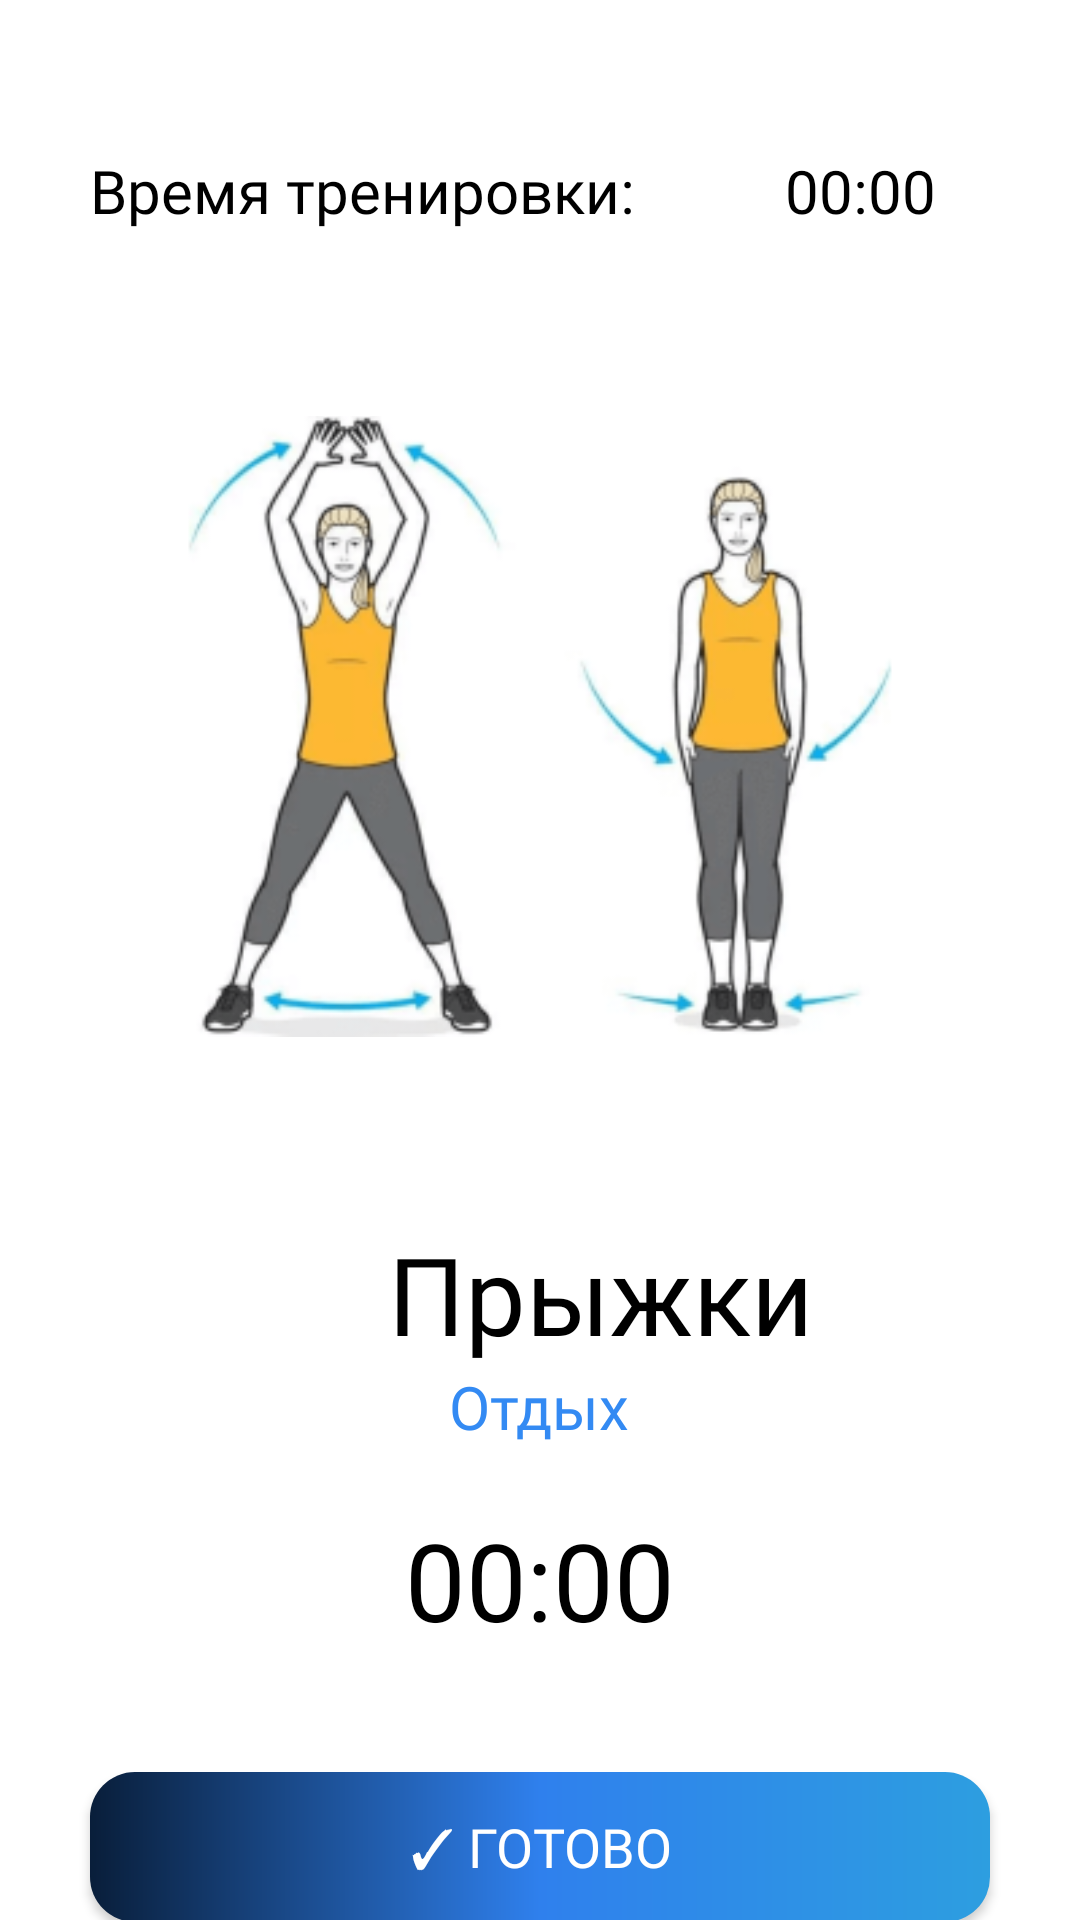

Here is an Android app screen rendered from its layout file. Give the layout XML and the strings, colors and styles it references.
<!-- AndroidManifest.xml: application theme Theme.GamersGym -->
<!-- res/layout/activity_current_exercise.xml -->
<?xml version="1.0" encoding="utf-8"?>
<LinearLayout xmlns:android="http://schemas.android.com/apk/res/android"
    xmlns:app="http://schemas.android.com/apk/res-auto"
    xmlns:tools="http://schemas.android.com/tools"
    android:layout_width="match_parent"
    android:layout_height="match_parent"
    android:orientation="vertical"
    tools:context=".Workouts.WorkoutProcessActivity">
    <LinearLayout
        android:id="@+id/exercises"
        android:orientation="vertical"
        android:layout_gravity="center"
        android:layout_height="wrap_content"
        android:layout_width="match_parent">
        
        <LinearLayout
            android:layout_width="300dp"
            android:layout_height="wrap_content"
            android:layout_gravity="center"
            android:layout_marginTop="50dp"
            android:orientation="horizontal">
            <TextView
                android:layout_width="wrap_content"
                android:layout_height="wrap_content"
                android:layout_gravity="center"
                android:textColor="@color/black"
                android:fontFamily="@font/inter_light_italic"
                android:layout_marginRight="50dp"
                android:text="Время тренировки:"
                android:textSize="20sp" />
            <TextView
                android:id="@+id/timer"
                android:layout_width="wrap_content"
                android:layout_height="wrap_content"
                android:layout_gravity="center"
                android:textColor="@color/black"
                android:fontFamily="@font/inter_light_italic"
                android:text="00:00"
                android:textSize="20sp"/>
        </LinearLayout>
        

        <ImageView
            android:id="@+id/current_image"
            android:layout_width="wrap_content"
            android:layout_height="230dp"
            android:layout_marginTop="50dp"
            android:layout_gravity="center"
            android:src="@drawable/jump_in_place"
            />
        <LinearLayout
            android:layout_width="wrap_content"
            android:layout_height="wrap_content"
            android:orientation="horizontal"
            android:layout_gravity="center">
            <TextView
                android:id="@+id/current_activity"
                android:layout_width="400dp"
                android:layout_height="wrap_content"
                android:textColor="@color/black"
                android:fontFamily="@font/inter_light_italic"
                android:layout_marginTop="50dp"
                android:textAlignment="center"
                android:textSize="36dp"
                android:text="Прыжки"
                />
        </LinearLayout>
        <TextView
            android:id="@+id/rest"
            android:layout_width="wrap_content"
            android:layout_height="wrap_content"
            android:layout_gravity="center"
            android:fontFamily="@font/inter_bolditalic"
            android:text="Отдых"
            android:textColor="#338AF3"
            android:textSize="20dp" />
        <TextView
            android:id="@+id/countdown"
            android:layout_width="wrap_content"
            android:layout_height="wrap_content"
            android:textColor="@color/black"
            android:fontFamily="@font/inter_light_italic"
            android:layout_marginTop="20dp"
            android:layout_gravity="center"
            android:textSize="36dp"
            android:text="00:00"
            />
        <androidx.appcompat.widget.AppCompatButton
            android:textColor="@color/white"
            android:background="@drawable/round_corners_blue"
            android:id="@+id/next_exercise"
            android:layout_width="300dp"
            android:layout_height="50dp"
            android:layout_gravity="center"
            android:layout_marginTop="40sp"
            android:fontFamily="@font/inter"
            android:textSize="18sp"
            android:text="✓ ГОТОВО"
            />
        <ImageView
            android:id="@+id/stop_timer"
            android:layout_width="wrap_content"
            android:layout_height="wrap_content"
            android:layout_marginTop="40sp"
            android:src="@drawable/pause"
            android:ems="10"
            android:layout_gravity="center"
            />
        <FrameLayout
            android:layout_height="wrap_content"
            android:layout_width="wrap_content"
            android:layout_gravity="right">
            <ImageButton
                android:id="@+id/back"
                android:src="@drawable/back_icon"
                android:layout_width="wrap_content"
                android:layout_height="wrap_content"
                android:background="@null"
                android:layout_gravity="bottom"
                android:layout_marginRight="30dp"
                />
        </FrameLayout>
    </LinearLayout>
    <LinearLayout
        android:id="@+id/end_screen"
        android:visibility="gone"
        android:orientation="vertical"
        android:layout_height="wrap_content"
        android:layout_width="match_parent">
        <LinearLayout
            android:layout_height="wrap_content"
            android:layout_width="wrap_content"
            android:orientation="vertical"
            android:layout_gravity="center"
            android:paddingTop="50dp"
            >
            <TextView
                android:id="@+id/workout_name"
                android:layout_width="wrap_content"
                android:paddingTop="15dp"
                android:layout_height="wrap_content"
                android:textColor="@color/black"
                android:fontFamily="@font/inter_bold"
                android:background="@drawable/fullbody_background"
                android:textSize="24dp"
                android:textAlignment="center"
                android:text="Тренировка"
                />
            <TextView
                android:layout_width="400dp"
                android:layout_height="wrap_content"
                android:textColor="#338AF3"
                android:fontFamily="@font/inter_bolditalic"
                android:layout_marginTop="20dp"
                android:textAlignment="center"
                android:textSize="36dp"
                android:text="Поздравляем с завершением тренировки!"
                />
            <LinearLayout
                android:layout_width="300dp"
                android:layout_height="wrap_content"
                android:layout_gravity="center"
                android:layout_marginTop="50dp"
                android:orientation="horizontal">
                <TextView
                    android:layout_width="wrap_content"
                    android:layout_height="wrap_content"
                    android:layout_gravity="center"
                    android:textColor="@color/black"
                    android:fontFamily="@font/inter_light_italic"
                    android:layout_marginRight="50dp"
                    android:text="Время тренировки:"
                    android:textSize="20sp" />
                <TextView
                    android:id="@+id/total_time"
                    android:layout_width="wrap_content"
                    android:layout_height="wrap_content"
                    android:layout_gravity="center"
                    android:textColor="@color/black"
                    android:fontFamily="@font/inter_light_italic"
                    android:text="00:00"
                    android:textSize="20sp"/>
            </LinearLayout>
            <LinearLayout
                android:layout_width="wrap_content"
                android:layout_height="wrap_content"
                android:layout_gravity="center"
                android:layout_marginTop="50dp"
                android:orientation="horizontal">
                <TextView
                    android:layout_width="wrap_content"
                    android:layout_height="wrap_content"
                    android:layout_gravity="center"
                    android:textColor="@color/black"
                    android:fontFamily="@font/inter_light_italic"
                    android:layout_marginRight="50dp"
                    android:text="Потрачено ккал:"
                    android:textSize="20sp" />
                <TextView
                    android:id="@+id/total_cal"
                    android:layout_width="wrap_content"
                    android:layout_height="wrap_content"
                    android:layout_gravity="center"
                    android:textColor="@color/black"
                    android:fontFamily="@font/inter_light_italic"
                    android:text="0"
                    android:textSize="20sp"/>
            </LinearLayout>
            <androidx.appcompat.widget.AppCompatButton
                android:textColor="@color/white"
                android:background="@drawable/round_corners_blue"
                android:id="@+id/finish_workout"
                android:layout_width="230dp"
                android:layout_height="35dp"
                android:layout_marginTop="100sp"
                android:layout_gravity="center"
                android:fontFamily="@font/inter"
                android:text="Закончить тренировку"
                android:textSize="13dp"
                />
        </LinearLayout>
    </LinearLayout>
</LinearLayout>
<!-- resources referenced by this layout -->
<resources>
  <!-- drawable back_icon (drawable) -->
  <vector xmlns:android="http://schemas.android.com/apk/res/android"
      xmlns:aapt="http://schemas.android.com/aapt"
      android:width="50dp"
      android:height="50dp"
      android:viewportWidth="50"
      android:viewportHeight="50">
    <path
        android:pathData="M50,25C50,38.807 38.807,50 25,50C11.193,50 0,38.807 0,25C0,11.193 11.193,0 25,0C38.807,0 50,11.193 50,25Z">
      <aapt:attr name="android:fillColor">
        <gradient 
            android:startX="-21.875"
            android:startY="30.625"
            android:endX="50"
            android:endY="25"
            android:type="linear">
          <item android:offset="0" android:color="#FF091E3A"/>
          <item android:offset="0.5" android:color="#FF2F80ED"/>
          <item android:offset="1" android:color="#FF2D9EE0"/>
        </gradient>
      </aapt:attr>
    </path>
    <path
        android:pathData="M33.845,8.488C34.496,9.139 34.496,10.194 33.845,10.845L20.024,24.667L33.845,38.488C34.496,39.139 34.496,40.194 33.845,40.845C33.194,41.496 32.139,41.496 31.488,40.845L16.488,25.845C15.837,25.194 15.837,24.139 16.488,23.488L31.488,8.488C32.139,7.837 33.194,7.837 33.845,8.488Z"
        android:fillColor="#ffffff"
        android:fillType="evenOdd"/>
  </vector>
  <!-- drawable fullbody_background: png bitmap (drawable, 122477 bytes) -->
  <!-- drawable jump_in_place: png bitmap (drawable, 49452 bytes) -->
  <!-- drawable pause (drawable) -->
  <vector xmlns:android="http://schemas.android.com/apk/res/android"
      android:width="50dp"
      android:height="50dp"
      android:viewportWidth="50"
      android:viewportHeight="50">
    <path
        android:pathData="M39.063,7.813H32.031C31.168,7.813 30.469,8.512 30.469,9.375V40.625C30.469,41.488 31.168,42.188 32.031,42.188H39.063C39.925,42.188 40.625,41.488 40.625,40.625V9.375C40.625,8.512 39.925,7.813 39.063,7.813Z"
        android:strokeLineJoin="round"
        android:strokeWidth="2"
        android:fillColor="#338AF3"
        android:strokeColor="#338AF3"
        android:strokeLineCap="round"/>
    <path
        android:pathData="M17.969,7.813H10.938C10.075,7.813 9.375,8.512 9.375,9.375V40.625C9.375,41.488 10.075,42.188 10.938,42.188H17.969C18.832,42.188 19.531,41.488 19.531,40.625V9.375C19.531,8.512 18.832,7.813 17.969,7.813Z"
        android:strokeLineJoin="round"
        android:strokeWidth="2"
        android:fillColor="#338AF3"
        android:strokeColor="#338AF3"
        android:strokeLineCap="round"/>
  </vector>
  <!-- drawable round_corners_blue (drawable) -->
  <?xml version="1.0" encoding="utf-8"?>
  <shape xmlns:android="http://schemas.android.com/apk/res/android" >
      <stroke android:width="0dp"/>
      <corners android:radius="15dp"/>
      <gradient android:startColor="#091E3A"
          android:centerColor="#2F80ED"
          android:endColor="#2D9EE0"/>
  </shape>
  <style name="Theme.GamersGym" parent="Theme.MaterialComponents.Light.NoActionBar">
          <item name="android:forceDarkAllowed" tools:targetApi="34">false</item>
          
          <item name="colorPrimary">@color/purple_500</item>
          <item name="colorPrimaryVariant">@color/purple_700</item>
          <item name="colorOnPrimary">@color/white</item>
          
          <item name="colorSecondary">@color/teal_200</item>
          <item name="colorSecondaryVariant">@color/teal_700</item>
          <item name="colorOnSecondary">@color/black</item>
          
          <item name="android:statusBarColor">?attr/colorPrimaryVariant</item>
          
      </style>
  <!-- not gathered from this repository: default colours our renderer supplied (Android Studio template values) -->
  <color name="purple_500">#FF6200EE</color>
  <color name="purple_700">#FF3700B3</color>
  <color name="teal_200">#FF03DAC5</color>
  <color name="teal_700">#FF018786</color>
  <color name="black">#FF000000</color>
  <color name="white">#FFFFFFFF</color>
</resources>
